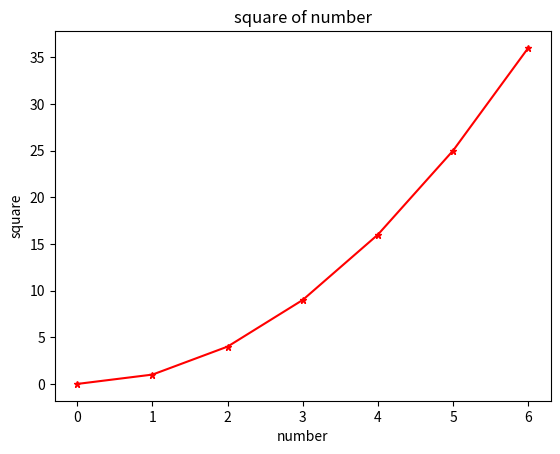

The matplotlib source for this figure:
import matplotlib.pyplot as plt
import numpy as np

x=np.arange(0,7)
y=[0,1,4,9,16,25,36]

plt.xlabel("number")
plt.ylabel("square")
plt.title("square of number")

#Arguments color, marker, markersize, linestyle, alpha
plt.plot(x,y, color='red', marker='*', markersize=5, linestyle='-',alpha=1)
plt.show()